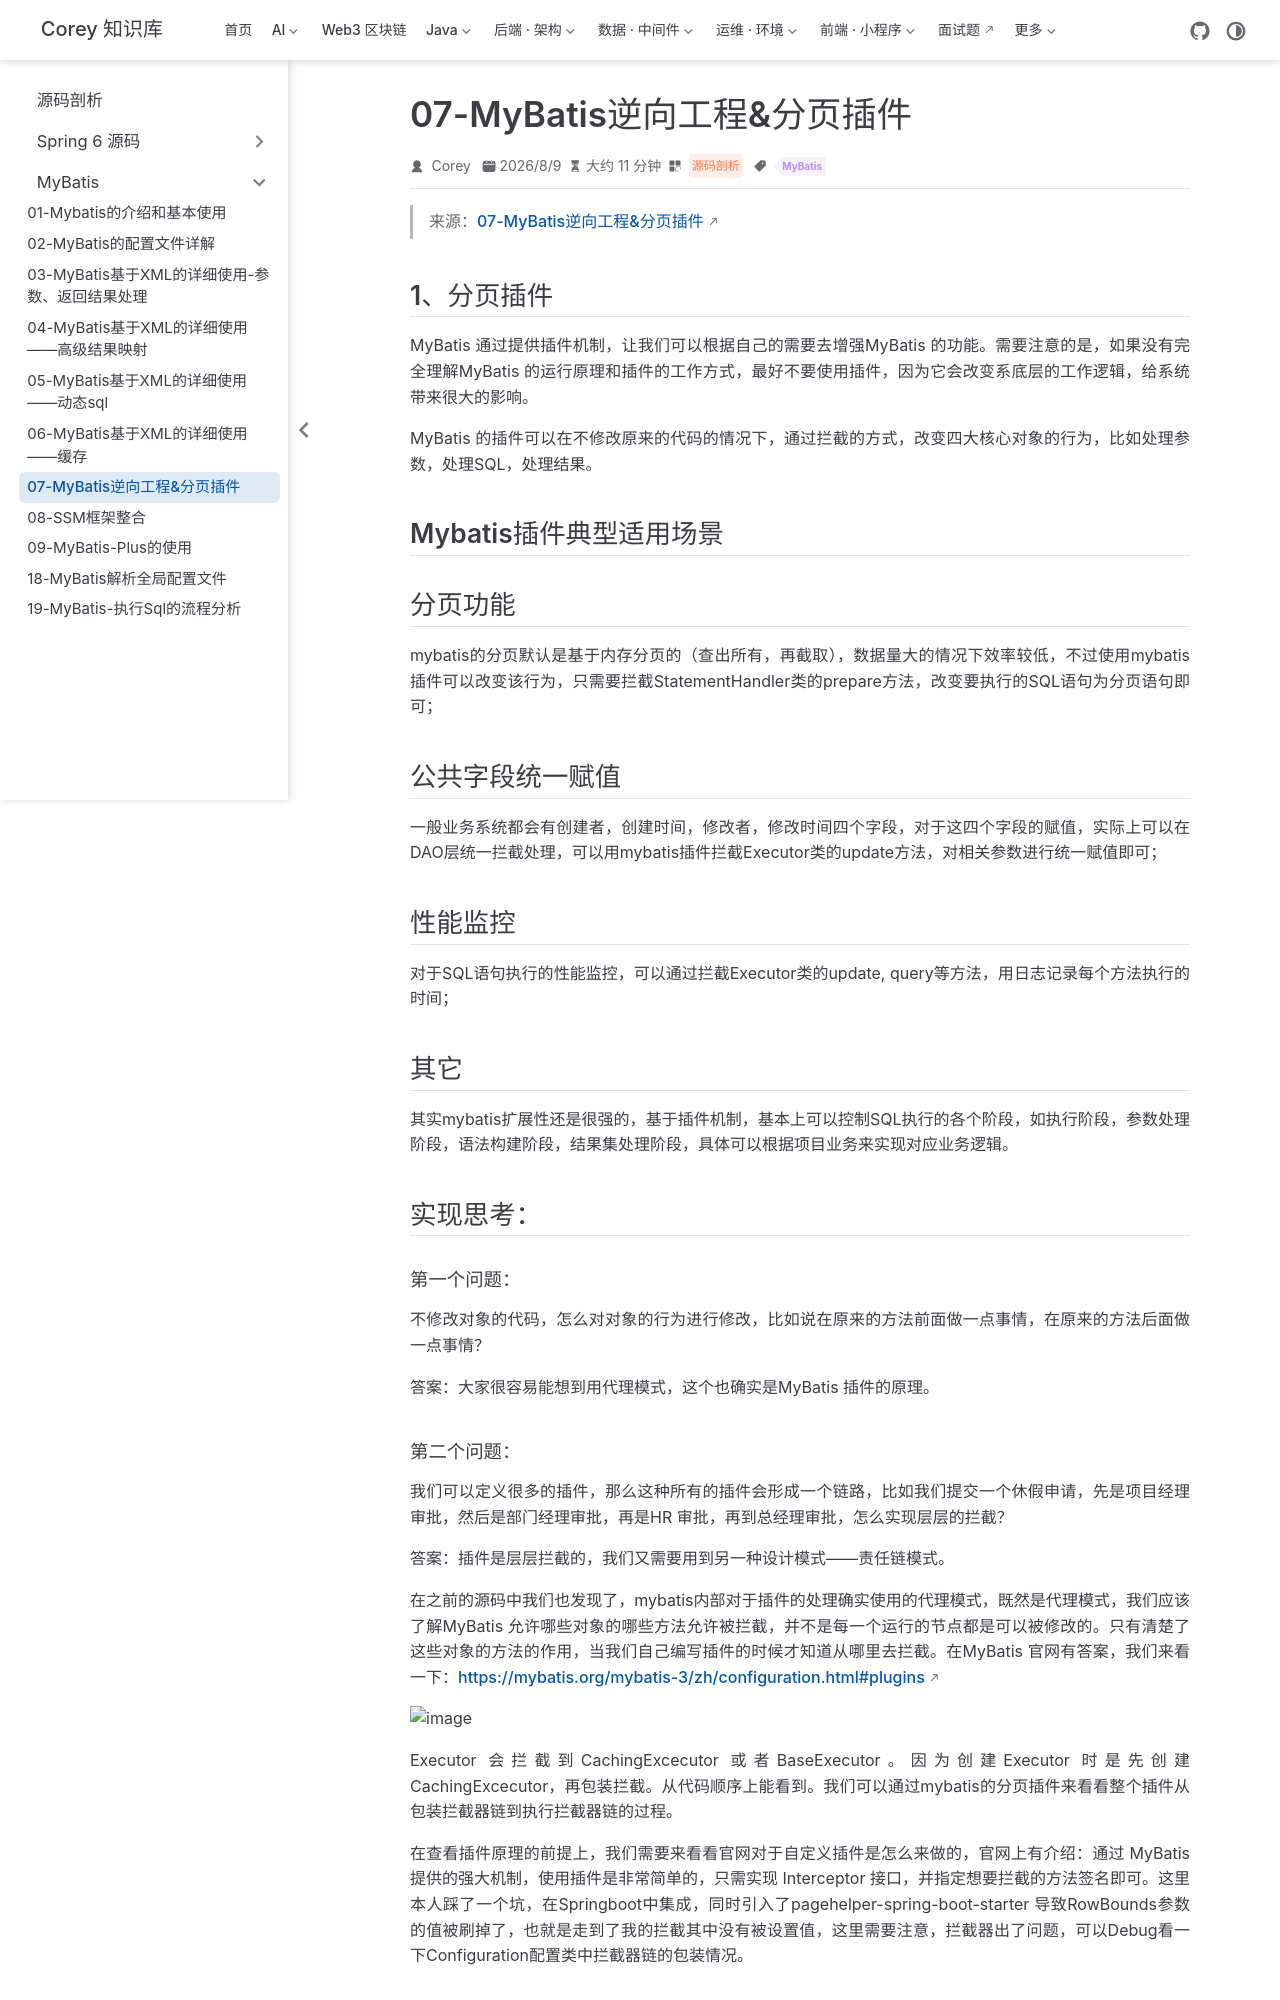

repository: code-corey/code-corey.github.io · page: 源码剖析/mybatis/mb-07-generator-pagehelper.html · generator: jekyll

---
title: "07-MyBatis逆向工程&分页插件"
sidebarGroup: "MyBatis"
shortTitle: "07-MyBatis逆向工程&分页插件"
order: 7
date: 2026-08-09
category: "源码剖析"
tag:
  - "MyBatis"
description: "07-MyBatis逆向工程&分页插件"
---

> 来源：[07-MyBatis逆向工程&分页插件](https://share.note.youdao.com/ynoteshare/index.html?id=5d41fd41d970f1af9185ea2ec0647b64&type=notebook#/167B69A0D6264336B019C38667FD99F5)

## 1、分页插件

MyBatis 通过提供插件机制，让我们可以根据自己的需要去增强MyBatis 的功能。需要注意的是，如果没有完全理解MyBatis 的运行原理和插件的工作方式，最好不要使用插件，因为它会改变系底层的工作逻辑，给系统带来很大的影响。

MyBatis 的插件可以在不修改原来的代码的情况下，通过拦截的方式，改变四大核心对象的行为，比如处理参数，处理SQL，处理结果。

## Mybatis插件典型适用场景

## 分页功能

mybatis的分页默认是基于内存分页的（查出所有，再截取），数据量大的情况下效率较低，不过使用mybatis插件可以改变该行为，只需要拦截StatementHandler类的prepare方法，改变要执行的SQL语句为分页语句即可；

## 公共字段统一赋值

一般业务系统都会有创建者，创建时间，修改者，修改时间四个字段，对于这四个字段的赋值，实际上可以在DAO层统一拦截处理，可以用mybatis插件拦截Executor类的update方法，对相关参数进行统一赋值即可；

## 性能监控

对于SQL语句执行的性能监控，可以通过拦截Executor类的update, query等方法，用日志记录每个方法执行的时间；

## 其它

其实mybatis扩展性还是很强的，基于插件机制，基本上可以控制SQL执行的各个阶段，如执行阶段，参数处理阶段，语法构建阶段，结果集处理阶段，具体可以根据项目业务来实现对应业务逻辑。

## 实现思考：

#### 第一个问题：

不修改对象的代码，怎么对对象的行为进行修改，比如说在原来的方法前面做一点事情，在原来的方法后面做一点事情？

答案：大家很容易能想到用代理模式，这个也确实是MyBatis 插件的原理。

#### 第二个问题：

我们可以定义很多的插件，那么这种所有的插件会形成一个链路，比如我们提交一个休假申请，先是项目经理审批，然后是部门经理审批，再是HR 审批，再到总经理审批，怎么实现层层的拦截？

答案：插件是层层拦截的，我们又需要用到另一种设计模式——责任链模式。

在之前的源码中我们也发现了，mybatis内部对于插件的处理确实使用的代理模式，既然是代理模式，我们应该了解MyBatis 允许哪些对象的哪些方法允许被拦截，并不是每一个运行的节点都是可以被修改的。只有清楚了这些对象的方法的作用，当我们自己编写插件的时候才知道从哪里去拦截。在MyBatis 官网有答案，我们来看一下：https://mybatis.org/mybatis-3/zh/configuration.html#plugins

![image](/源码剖析/mybatis/mb-07-generator-pagehelper/img-001.png)

Executor 会拦截到CachingExcecutor 或者BaseExecutor。因为创建Executor 时是先创建CachingExcecutor，再包装拦截。从代码顺序上能看到。我们可以通过mybatis的分页插件来看看整个插件从包装拦截器链到执行拦截器链的过程。

在查看插件原理的前提上，我们需要来看看官网对于自定义插件是怎么来做的，官网上有介绍：通过 MyBatis 提供的强大机制，使用插件是非常简单的，只需实现 Interceptor 接口，并指定想要拦截的方法签名即可。这里本人踩了一个坑，在Springboot中集成，同时引入了pagehelper-spring-boot-starter 导致RowBounds参数的值被刷掉了，也就是走到了我的拦截其中没有被设置值，这里需要注意，拦截器出了问题，可以Debug看一下Configuration配置类中拦截器链的包装情况。
